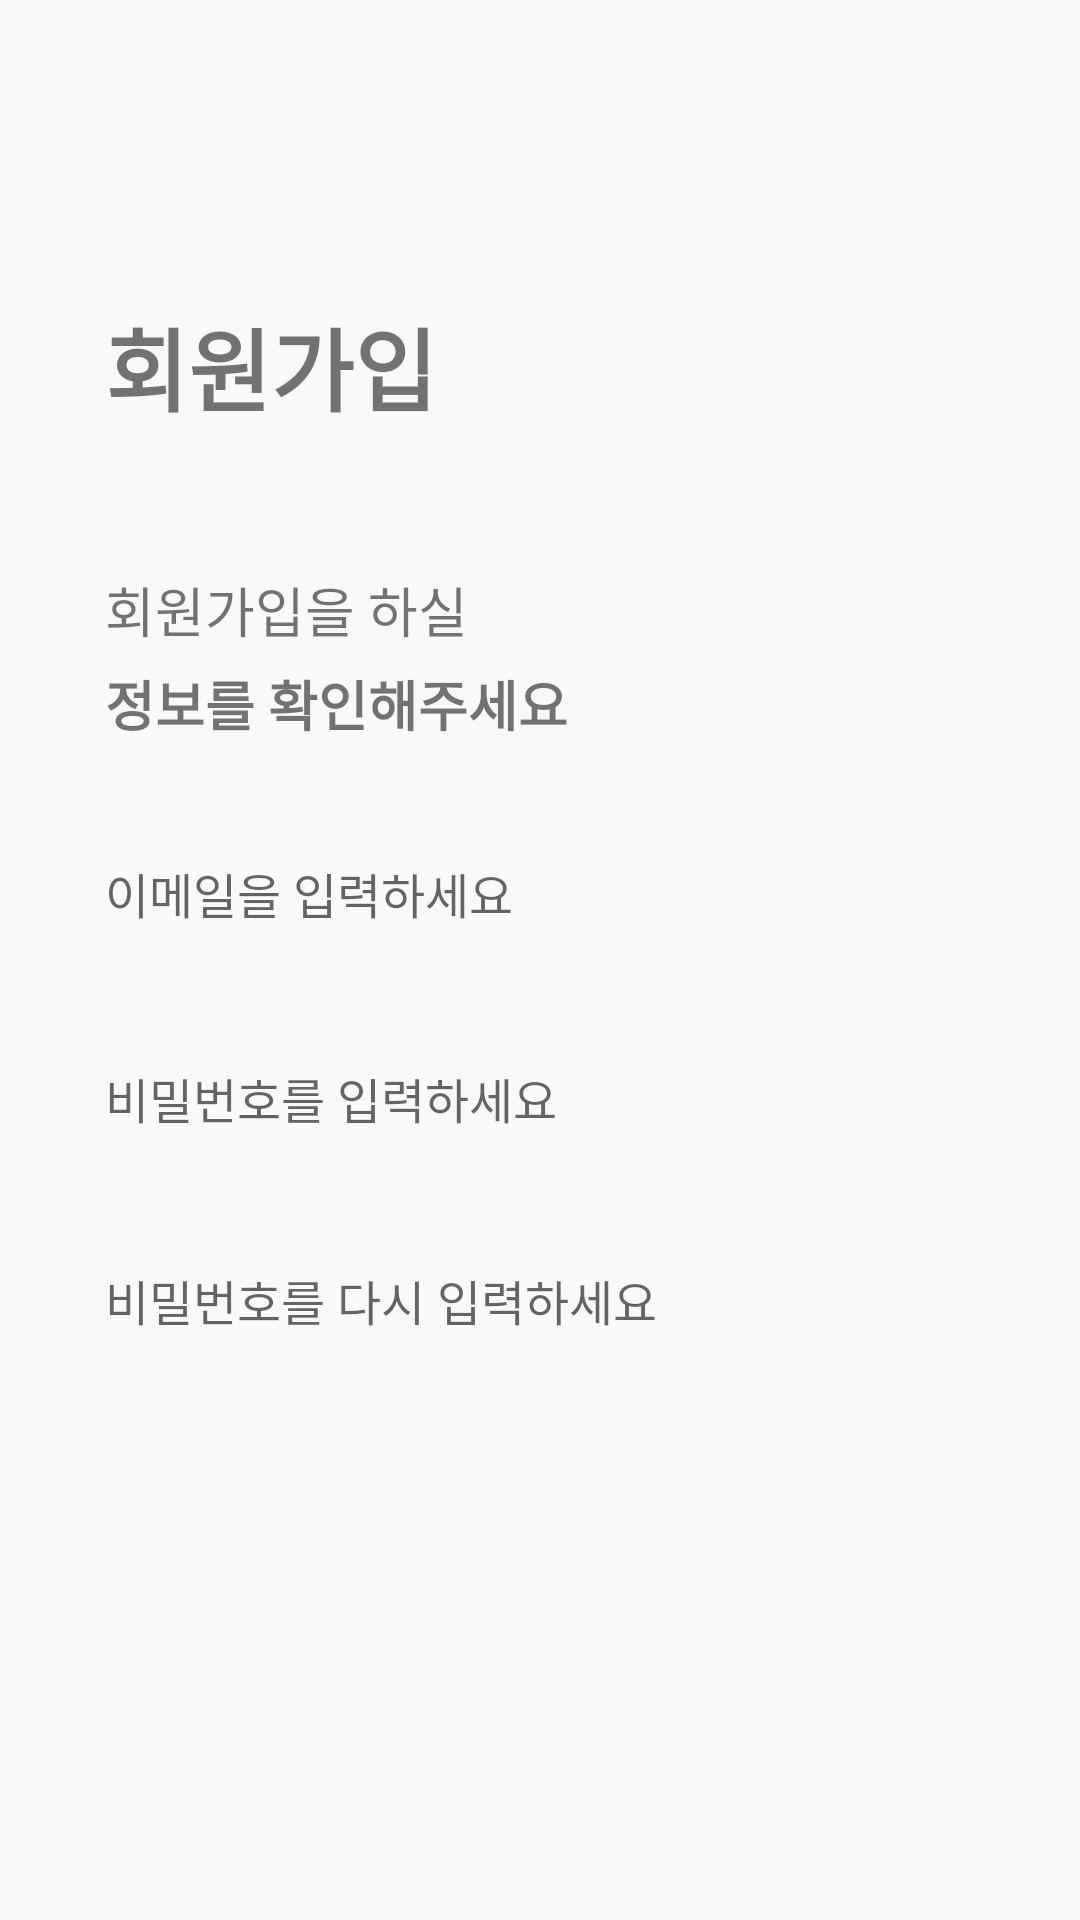

Reconstruct the res/layout file that produces this screen, plus the resources it refers to.
<!-- AndroidManifest.xml: application theme Theme.2022SunrinHackathon -->
<!-- res/layout/activity_register.xml -->
<?xml version="1.0" encoding="utf-8"?>
<androidx.constraintlayout.widget.ConstraintLayout xmlns:android="http://schemas.android.com/apk/res/android"
    android:layout_width="match_parent"
    android:layout_height="match_parent"
    xmlns:app="http://schemas.android.com/apk/res-auto"
    android:background="@color/gray">

    <ImageView
        android:layout_width="wrap_content"
        android:layout_height="wrap_content"
        android:background="@drawable/ic_whitebox"
        android:layout_marginBottom="10dp"
        app:layout_constraintTop_toTopOf="parent"
        app:layout_constraintBottom_toBottomOf="parent"
        app:layout_constraintStart_toStartOf="parent"
        app:layout_constraintEnd_toEndOf="parent"/>

    <TextView
        android:layout_width="wrap_content"
        android:layout_height="wrap_content"
        android:text="회원가입"
        app:layout_constraintTop_toTopOf="parent"
        app:layout_constraintStart_toStartOf="parent"
        android:layout_marginTop="100dp"
        android:layout_marginStart="35dp"
        android:textSize="30dp"
        android:textStyle="bold" />

    <TextView
        android:id="@+id/te"
        android:layout_width="wrap_content"
        android:layout_height="wrap_content"
        android:text="회원가입을 하실"
        app:layout_constraintTop_toTopOf="parent"
        app:layout_constraintStart_toStartOf="parent"
        android:layout_marginTop="190dp"
        android:layout_marginStart="35dp"
        android:textSize="18dp"/>
    <TextView
        android:layout_width="wrap_content"
        android:layout_height="wrap_content"
        android:text="정보를 확인해주세요"
        app:layout_constraintTop_toBottomOf="@+id/te"
        app:layout_constraintStart_toStartOf="parent"
        android:layout_marginTop="5dp"
        android:layout_marginStart="35dp"
        android:textStyle="bold"
        android:textSize="18dp"/>

    <EditText
        android:id="@+id/registeremail"
        android:layout_width="match_parent"
        android:layout_height="wrap_content"
        android:layout_marginStart="35dp"
        android:layout_marginEnd="50dp"
        android:hint="이메일을 입력하세요"
        android:background="@null"
        app:layout_constraintTop_toTopOf="parent"
        app:layout_constraintStart_toStartOf="parent"
        app:layout_constraintEnd_toEndOf="parent"
        android:layout_marginTop="286dp"
        android:textSize="16dp"/>

    <TextView
        android:id="@+id/emailCheckText"
        android:layout_width="wrap_content"
        android:layout_height="wrap_content"
        android:text="이메일 형식을 확인해주세요 (aaaa@gmail.com)"
        android:textColor="#AA1010"
        android:visibility="invisible"
        app:layout_constraintTop_toBottomOf="@+id/registeremail"
        app:layout_constraintStart_toStartOf="parent"
        app:layout_constraintEnd_toEndOf="parent"
        android:layout_marginTop="5dp"/>

    <EditText
        android:id="@+id/registerpasswd"
        android:layout_width="match_parent"
        android:layout_height="wrap_content"
        android:layout_marginStart="35dp"
        android:layout_marginEnd="50dp"
        android:hint="비밀번호를 입력하세요"
        android:background="@null"
        android:inputType="textPassword"
        app:layout_constraintTop_toBottomOf="@+id/registeremail"
        app:layout_constraintStart_toStartOf="parent"
        app:layout_constraintEnd_toEndOf="parent"
        android:layout_marginTop="45dp"
        android:textSize="16dp"/>

    <TextView
        android:id="@+id/passwdCheckText"
        android:layout_width="wrap_content"
        android:layout_height="wrap_content"
        android:text="특수문자, 영문, 숫자를 조합한 8~10글자로 설정하세요"
        android:textColor="#CC3838"
        android:visibility="invisible"
        app:layout_constraintTop_toBottomOf="@+id/registerpasswd"
        app:layout_constraintStart_toStartOf="parent"
        app:layout_constraintEnd_toEndOf="parent"
        android:layout_marginTop="5dp"/>

    <EditText
        android:id="@+id/registerRepeatPasswd"
        android:layout_width="match_parent"
        android:layout_height="wrap_content"
        android:layout_marginStart="35dp"
        android:layout_marginEnd="50dp"
        android:hint="비밀번호를 다시 입력하세요"
        android:background="@null"
        android:inputType="textPassword"
        app:layout_constraintTop_toBottomOf="@+id/registerpasswd"
        app:layout_constraintStart_toStartOf="parent"
        app:layout_constraintEnd_toEndOf="parent"
        android:layout_marginTop="44dp"
        android:textSize="16dp"/>

    <TextView
        android:id="@+id/repeatPasswdCheckText"
        android:layout_width="wrap_content"
        android:layout_height="wrap_content"
        android:text="비밀번호가 일치하지 않습니다"
        android:textColor="#CC3838"
        android:visibility="invisible"
        app:layout_constraintTop_toBottomOf="@+id/registerRepeatPasswd"
        app:layout_constraintStart_toStartOf="parent"
        app:layout_constraintEnd_toEndOf="parent"
        android:layout_marginTop="5dp"/>

    <androidx.appcompat.widget.AppCompatButton
        android:background="@drawable/btn_round"
        android:backgroundTint="@color/logo"
        android:textColor="@color/white"
        android:id="@+id/registercomplete"
        android:layout_width="match_parent"
        android:layout_height="wrap_content"
        android:text="완료"
        android:layout_marginStart="20dp"
        android:layout_marginEnd="20dp"
        app:layout_constraintTop_toBottomOf="@+id/registerRepeatPasswd"
        app:layout_constraintStart_toStartOf="parent"
        app:layout_constraintEnd_toEndOf="parent"
        android:layout_marginTop="200dp"/>


</androidx.constraintlayout.widget.ConstraintLayout>
<!-- resources referenced by this layout -->
<resources>
  <color name="gray">#F8F9FA</color>
  <color name="logo">#2BB5BA</color>
  <color name="white">#FFFFFFFF</color>
  <style name="Theme.2022SunrinHackathon" parent="Theme.AppCompat.Light.NoActionBar">
          
          <item name="colorPrimary">@color/purple_500</item>
          <item name="colorPrimaryVariant">@color/purple_700</item>
          <item name="colorOnPrimary">@color/white</item>
          
          <item name="colorSecondary">@color/teal_200</item>
          <item name="colorSecondaryVariant">@color/teal_700</item>
          <item name="colorOnSecondary">@color/black</item>
          
          <item name="android:statusBarColor" tools:targetApi="l">?attr/colorPrimaryVariant</item>
          
          <item name="windowNoTitle">true</item>
      </style>
  <color name="purple_500">#FF6200EE</color>
  <color name="purple_700">#FF3700B3</color>
  <color name="teal_200">#FF03DAC5</color>
  <color name="teal_700">#FF018786</color>
  <color name="black">#FF000000</color>
</resources>
